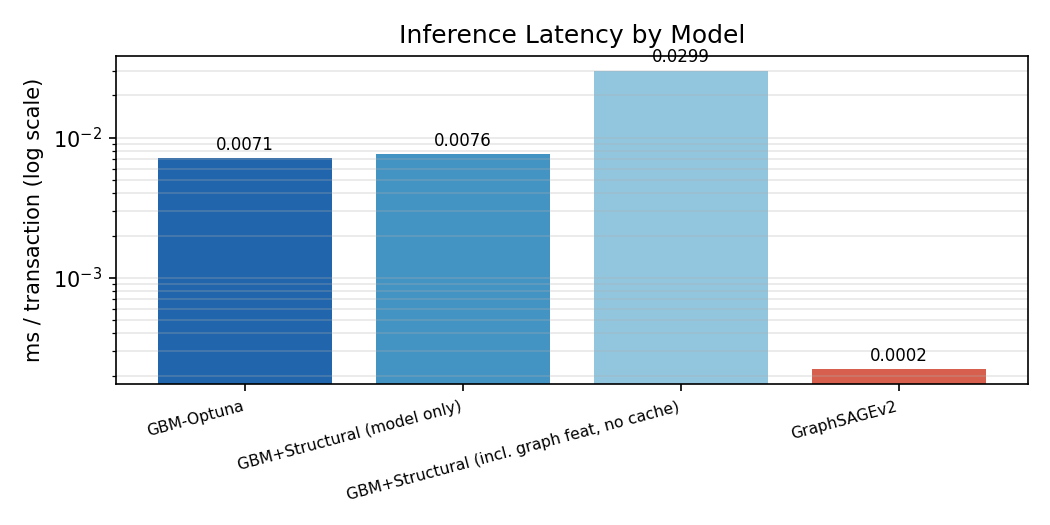

The table this chart was drawn from, first rows:
model, ms_per_tx, std_ms_per_tx, note
GBM-Optuna, 0.007122, 0.0004674, tabular, 165 feat
GBM+Structural (model only), 0.007604, 0.0004093, 172 feat
GBM+Structural (incl. graph feat, no cac…, 0.02991, 0.0004093, one-time graph feature cost amortized ov…
GraphSAGEv2, 0.0002211, , full-graph forward pass amortized over 2…
